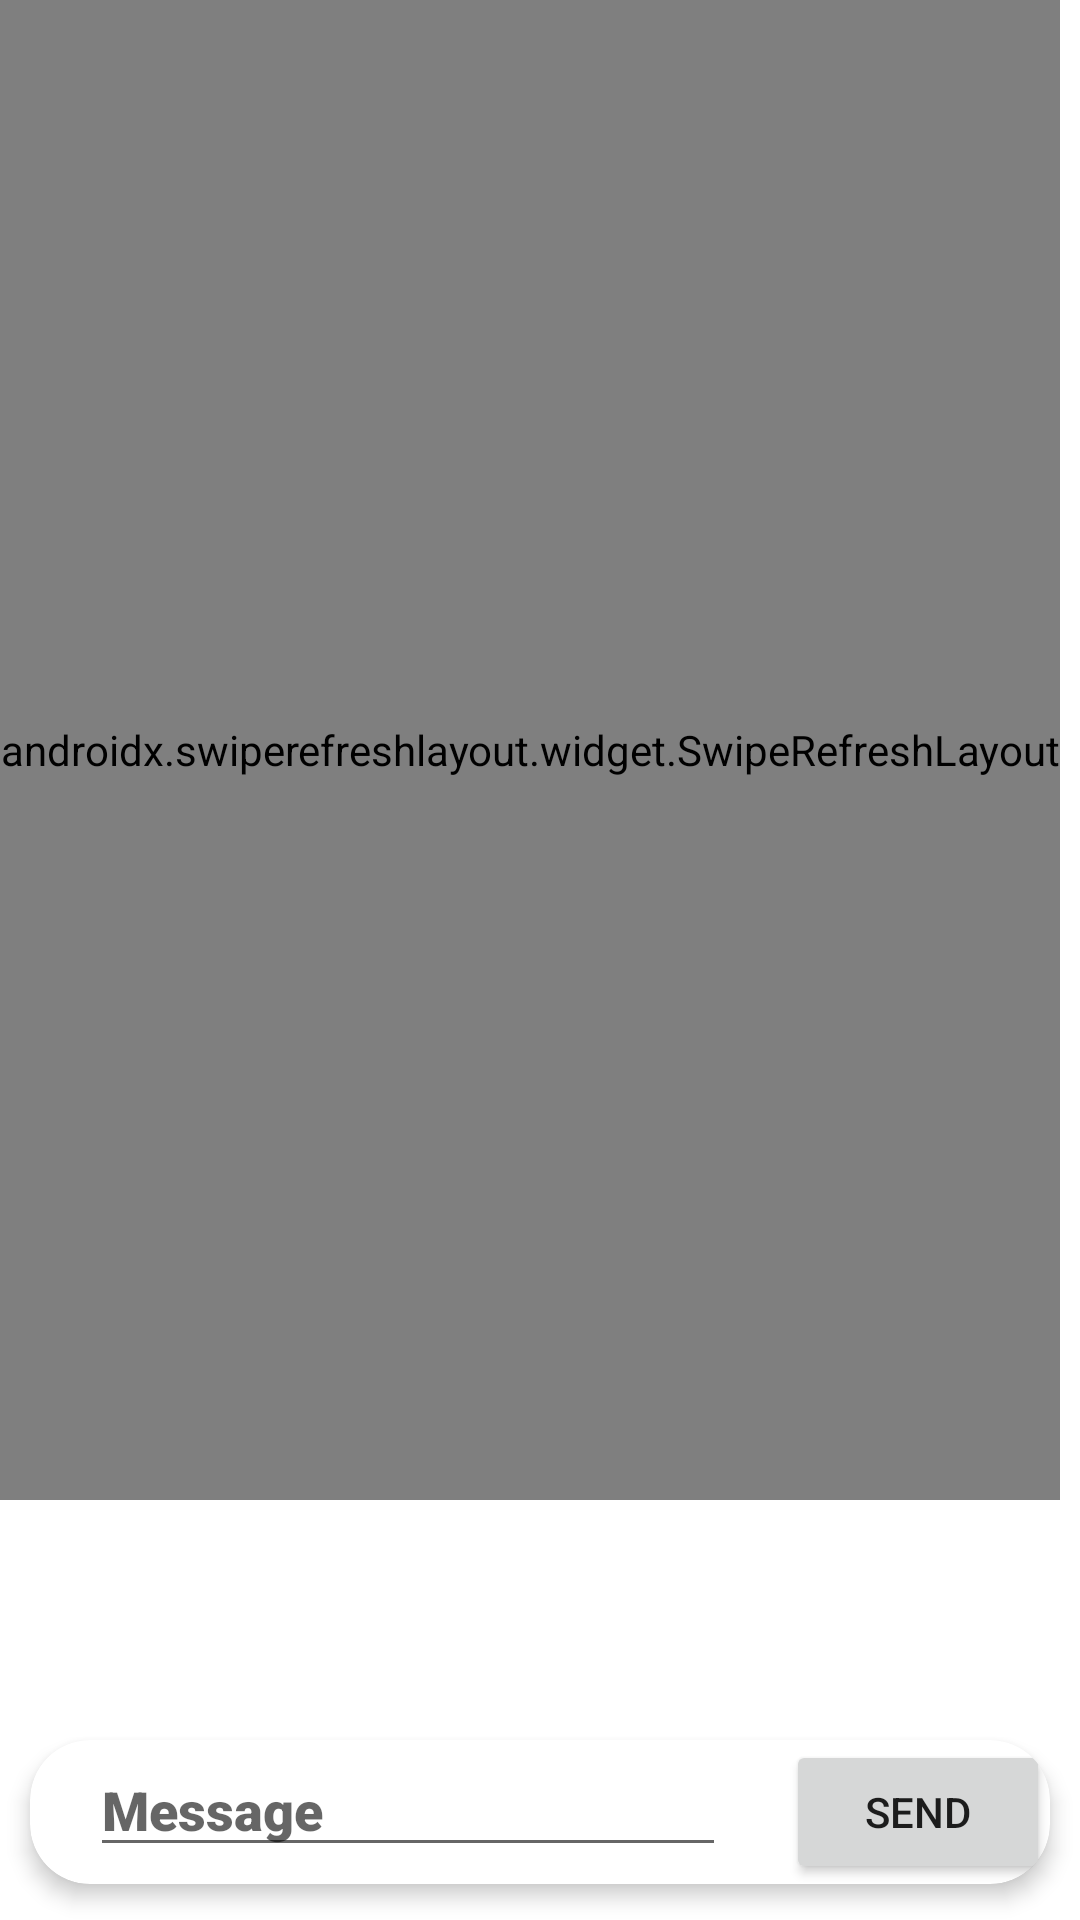

Android layout source for this screen:
<!-- AndroidManifest.xml: application theme Theme.UniNote -->
<!-- res/layout/activity_chat.xml -->
<?xml version="1.0" encoding="utf-8"?>
<RelativeLayout xmlns:android="http://schemas.android.com/apk/res/android"
    xmlns:app="http://schemas.android.com/apk/res-auto"
    xmlns:tools="http://schemas.android.com/tools"
    android:layout_width="match_parent"
    android:layout_height="match_parent"
    tools:context=".ChatActivity">

    <androidx.swiperefreshlayout.widget.SwipeRefreshLayout
        android:id="@+id/swipeContent"
        android:layout_width="wrap_content"
        android:layout_height="500dp"
        tools:context=".ChatActivity">

        <androidx.recyclerview.widget.RecyclerView
            android:id="@+id/rvMessages"
            android:layout_width="match_parent"
            android:layout_height="match_parent"
            android:layout_alignParentStart="true"
            android:layout_alignParentTop="true"
            android:layout_marginStart="0dp"
            android:layout_marginTop="0dp"
            android:padding="15dp" />

    </androidx.swiperefreshlayout.widget.SwipeRefreshLayout>

    <androidx.cardview.widget.CardView
        android:layout_width="match_parent"
        android:layout_height="wrap_content"
        android:layout_alignParentBottom="true"
        android:layout_marginBottom="0dp"
        android:animateLayoutChanges="true"
        app:cardCornerRadius="20dp"
        app:cardElevation="4dp"
        app:cardUseCompatPadding="true">

        <RelativeLayout
            android:layout_width="match_parent"
            android:layout_height="match_parent"
            android:animateLayoutChanges="true"
            android:orientation="horizontal">

            <EditText
                android:id="@+id/etInputMessage"
                android:layout_width="313dp"
                android:layout_height="wrap_content"
                android:layout_alignParentTop="true"
                android:layout_marginStart="20dp"
                android:layout_marginTop="1dp"
                android:layout_marginEnd="20dp"
                android:layout_toStartOf="@+id/buttonSend"
                android:fontFamily="sans-serif-black"
                android:hint="Message" />

            <Button
                android:id="@+id/buttonSend"
                android:layout_width="wrap_content"
                android:layout_height="wrap_content"
                android:layout_alignParentEnd="true"
                android:layout_marginEnd="0dp"
                android:text="Send" />

        </RelativeLayout>

    </androidx.cardview.widget.CardView>
</RelativeLayout>
<!-- resources referenced by this layout -->
<resources>
  <style name="Theme.UniNote" parent="Theme.MaterialComponents.DayNight.DarkActionBar">
          
          <item name="colorPrimary">@color/purple_500</item>
          <item name="colorPrimaryVariant">@color/purple_700</item>
          <item name="colorOnPrimary">@color/white</item>
          
          <item name="colorSecondary">@color/teal_200</item>
          <item name="colorSecondaryVariant">@color/teal_700</item>
          <item name="colorOnSecondary">@color/black</item>
          
          <item name="android:statusBarColor" tools:targetApi="l">?attr/colorPrimaryVariant</item>
          
      </style>
  <!-- not gathered from this repository: default colours our renderer supplied (Android Studio template values) -->
  <color name="purple_500">#FF6200EE</color>
  <color name="purple_700">#FF3700B3</color>
  <color name="teal_200">#FF03DAC5</color>
  <color name="teal_700">#FF018786</color>
  <color name="black">#FF000000</color>
  <color name="white">#FFFFFFFF</color>
</resources>
